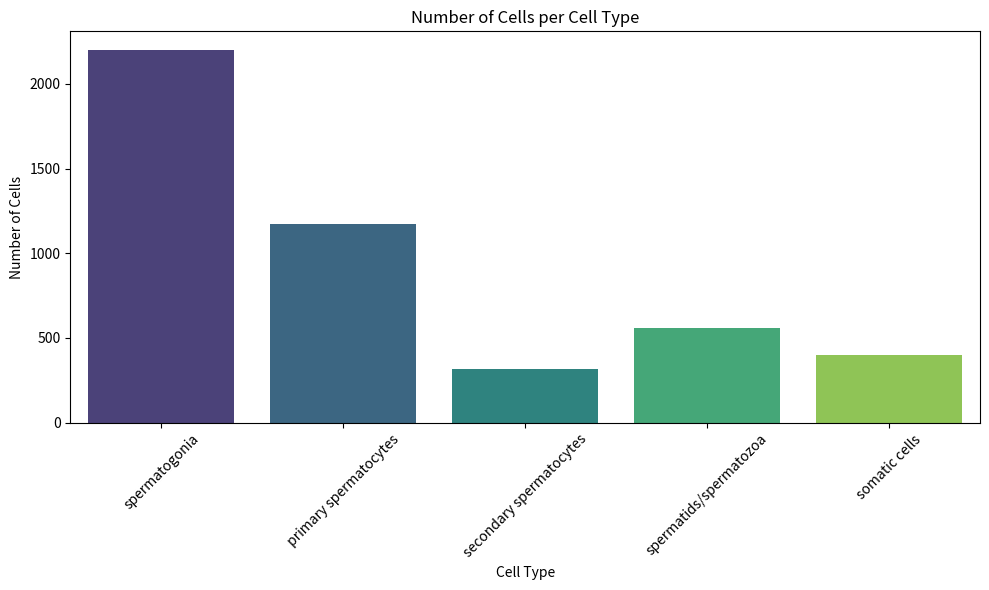
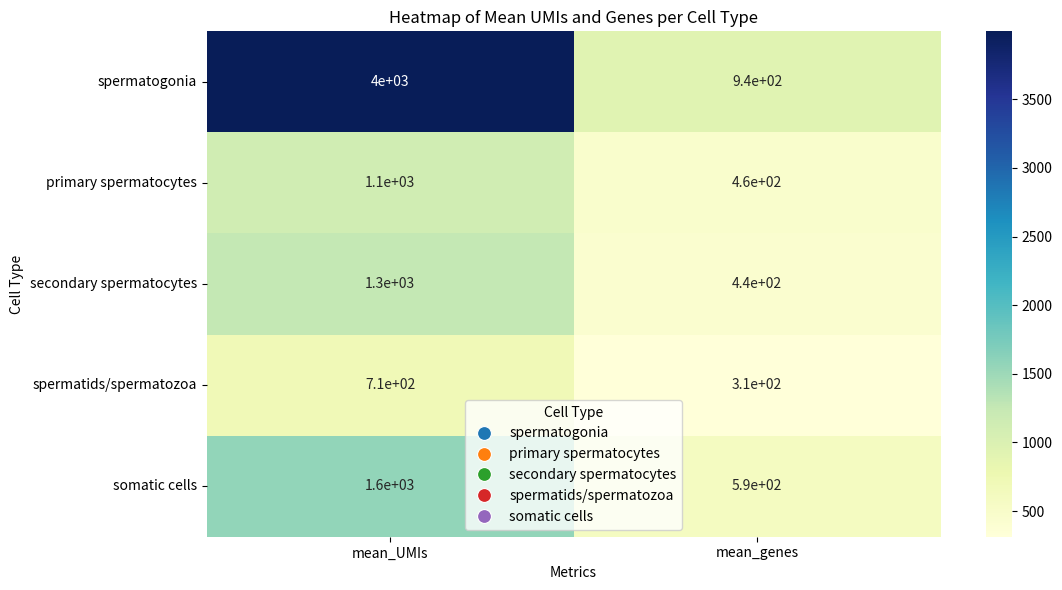

These charts were generated, in order, by the following Python code:
import pandas as pd
import matplotlib.pyplot as plt
import seaborn as sns

data = pd.DataFrame([
    {'cell_type': 'spermatogonia', 'mean_UMIs': 3995, 'mean_genes': 938, 'number_of_cells': 2200},
    {'cell_type': 'primary spermatocytes', 'mean_UMIs': 1125, 'mean_genes': 461, 'number_of_cells': 1175},
    {'cell_type': 'secondary spermatocytes', 'mean_UMIs': 1255, 'mean_genes': 438, 'number_of_cells': 318},
    {'cell_type': 'spermatids/spermatozoa', 'mean_UMIs': 714, 'mean_genes': 313, 'number_of_cells': 557},
    {'cell_type': 'somatic cells', 'mean_UMIs': 1570, 'mean_genes': 593, 'number_of_cells': 397}
])

plt.figure(figsize=(10,6))
sns.barplot(x='cell_type', y='number_of_cells', data=data, palette='viridis')
plt.title('Number of Cells per Cell Type')
plt.xlabel('Cell Type')
plt.ylabel('Number of Cells')
plt.xticks(rotation=45)
plt.tight_layout()
plt.show()

plt.figure(figsize=(10,6))
sns.scatterplot(x='mean_UMIs', y='mean_genes', hue='cell_type', data=data, s=100)
plt.title('Correlation Between UMIs and Gene Counts')
plt.xlabel('Mean UMIs')
plt.ylabel('Mean Genes')
plt.legend(title='Cell Type')
plt.tight_layout()
plt.show()

heatmap_data = data.set_index('cell_type')[['mean_UMIs', 'mean_genes']]
sns.heatmap(heatmap_data, annot=True, cmap='YlGnBu')
plt.title('Heatmap of Mean UMIs and Genes per Cell Type')
plt.xlabel('Metrics')
plt.ylabel('Cell Type')
plt.show()

summary = data.describe()
print(summary)